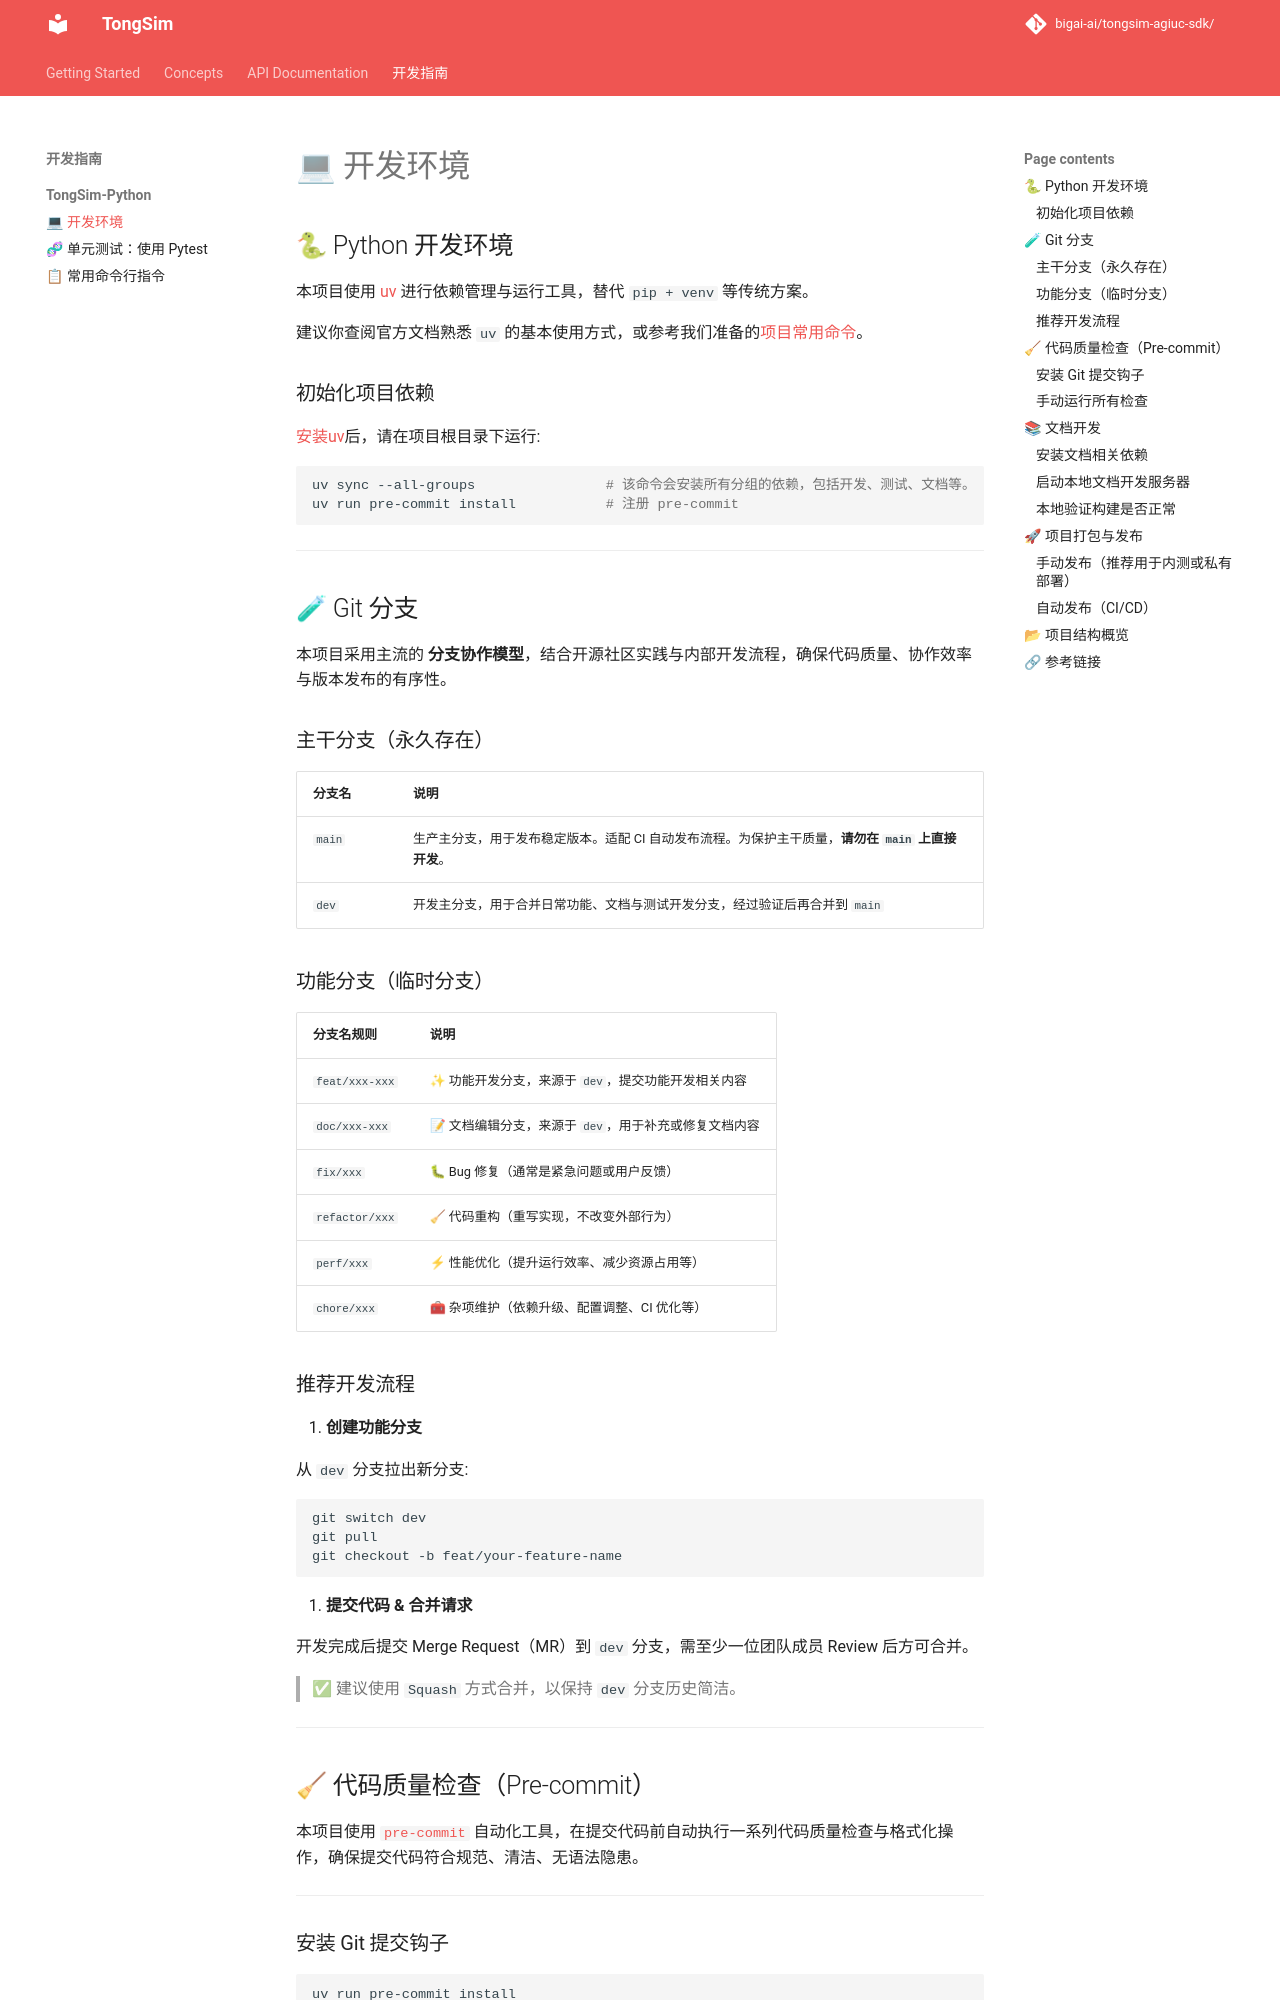

repository: bigai-ai/tongsim-agiuc-sdk · page: dev_guide/setup/index.html · generator: mkdocs


## 🐍 Python 开发环境

本项目使用 [uv](https://hellowac.github.io/uv-zh-cn/) 进行依赖管理与运行工具，替代 `pip + venv` 等传统方案。

建议你查阅官方文档熟悉 `uv` 的基本使用方式，或参考我们准备的[项目常用命令](./cli.md)。

### 初始化项目依赖

[安装uv](https://hellowac.github.io/uv-zh-cn/getting-started/installation/)后，请在项目根目录下运行:

```bash
uv sync --all-groups                # 该命令会安装所有分组的依赖，包括开发、测试、文档等。
uv run pre-commit install           # 注册 pre-commit
```

---

## 🧪 Git 分支

本项目采用主流的 **分支协作模型**，结合开源社区实践与内部开发流程，确保代码质量、协作效率与版本发布的有序性。

### 主干分支（永久存在）

| 分支名 | 说明 |
|--------|------|
| `main` | 生产主分支，用于发布稳定版本。适配 CI 自动发布流程。为保护主干质量，**请勿在 `main` 上直接开发**。 |
| `dev`  | 开发主分支，用于合并日常功能、文档与测试开发分支，经过验证后再合并到 `main` |

### 功能分支（临时分支）

| 分支名规则      | 说明 |
|----------------|------|
| `feat/xxx-xxx`  | ✨ 功能开发分支，来源于 `dev`，提交功能开发相关内容 |
| `doc/xxx-xxx`   | 📝 文档编辑分支，来源于 `dev`，用于补充或修复文档内容 |
| `fix/xxx`       | 🐛 Bug 修复（通常是紧急问题或用户反馈） |
| `refactor/xxx`  | 🧹 代码重构（重写实现，不改变外部行为） |
| `perf/xxx`      | ⚡ 性能优化（提升运行效率、减少资源占用等） |
| `chore/xxx`     | 🧰 杂项维护（依赖升级、配置调整、CI 优化等） |

### 推荐开发流程

1. **创建功能分支**

   从 `dev` 分支拉出新分支:

   ```bash
   git switch dev
   git pull
   git checkout -b feat/your-feature-name
   ```

2. **提交代码 & 合并请求**

   开发完成后提交 Merge Request（MR）到 `dev` 分支，需至少一位团队成员 Review 后方可合并。

   > ✅ 建议使用 `Squash` 方式合并，以保持 `dev` 分支历史简洁。

---

## 🧹 代码质量检查（Pre-commit）

本项目使用 [`pre-commit`](https://pre-commit.com/) 自动化工具，在提交代码前自动执行一系列代码质量检查与格式化操作，确保提交代码符合规范、清洁、无语法隐患。

---
